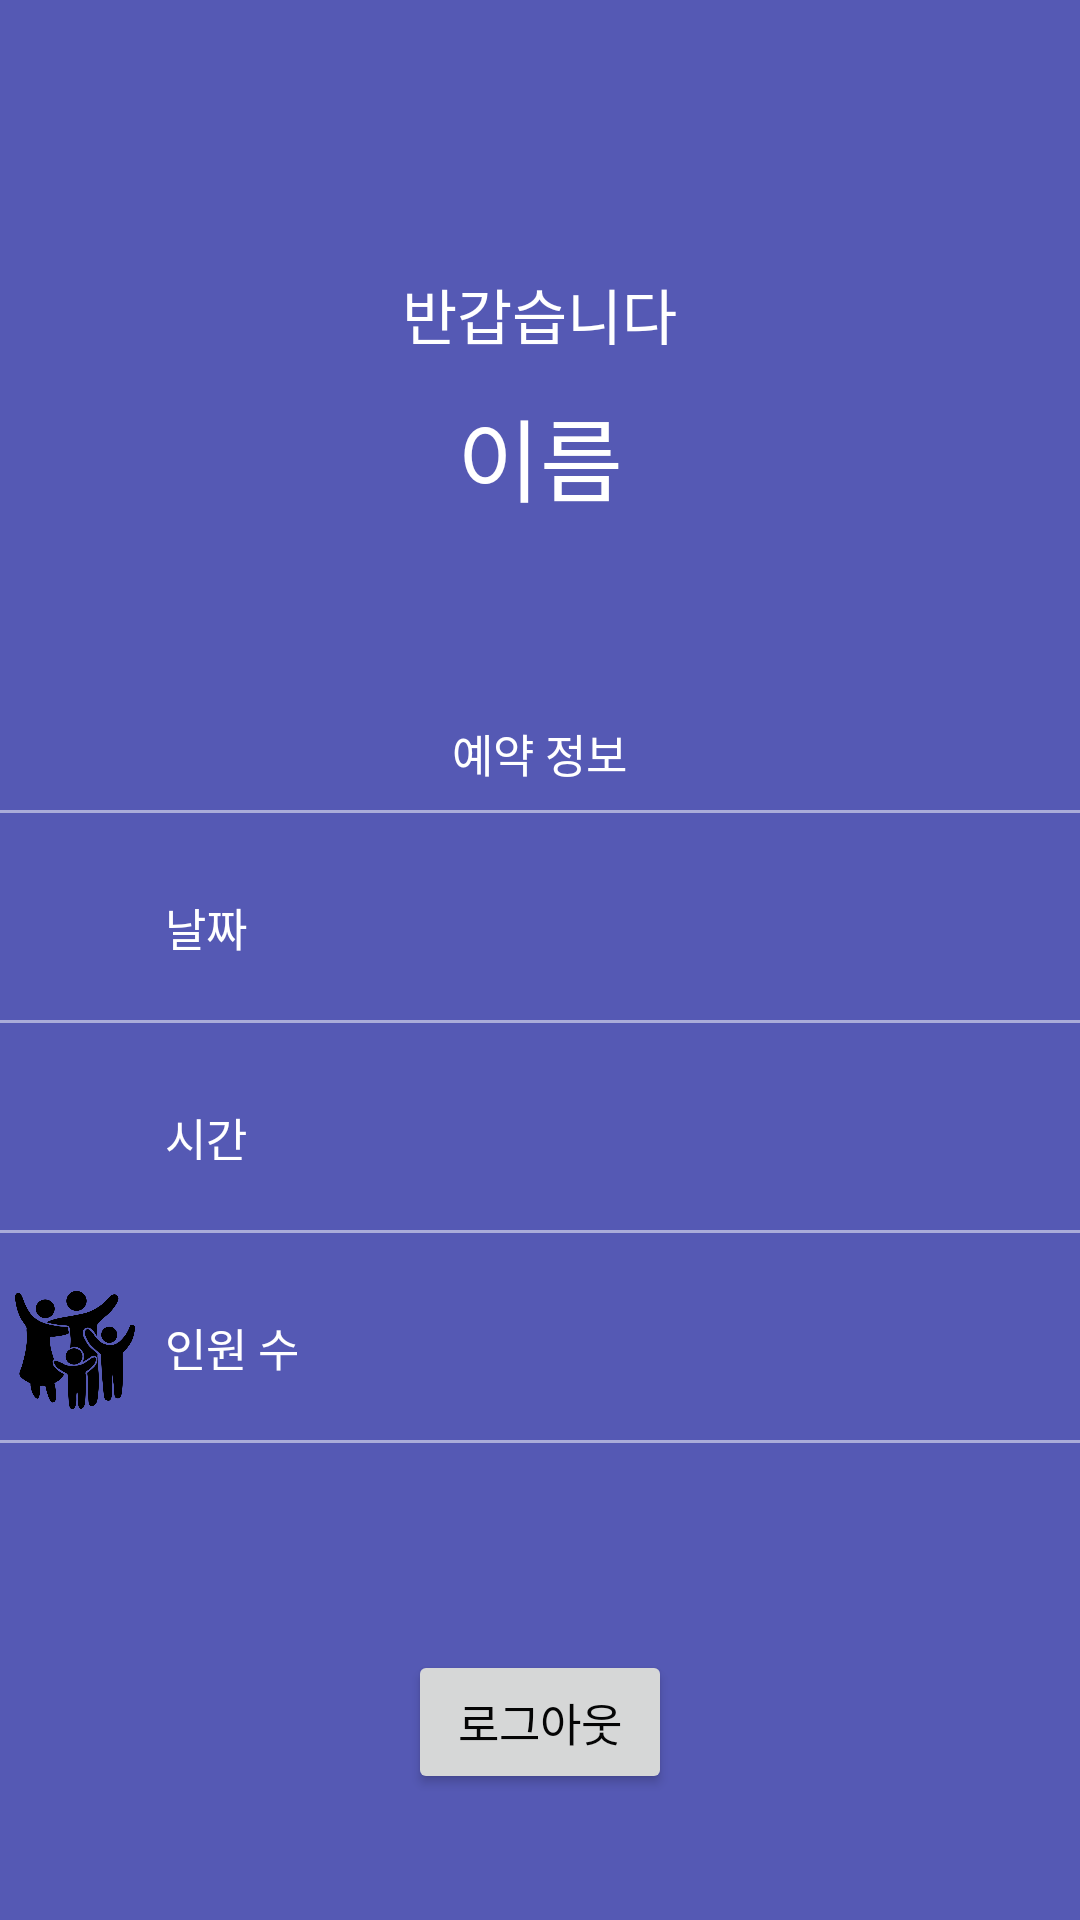

Layout XML and referenced resources for this Android screen:
<!-- AndroidManifest.xml: application theme AppTheme -->
<!-- res/layout/activity_drawer.xml -->
<?xml version="1.0" encoding="utf-8"?>
<LinearLayout xmlns:android="http://schemas.android.com/apk/res/android"
              xmlns:ardroid="http://schemas.android.com/apk/res-auto"
              android:orientation="vertical"
              android:layout_width="280dp"
              android:layout_height="match_parent"
              android:layout_gravity="start"
              android:id="@+id/drawerView"
              android:background="#5559b4">

    <RelativeLayout
            android:layout_width="match_parent"
            android:layout_height="match_parent"
            android:orientation="horizontal"
            android:background="#5559b4">

        <TextView
                android:layout_width="wrap_content"
                android:layout_height="wrap_content"
                android:text="반갑습니다"
                android:textSize="20dp"
                android:textColor="#ffffff"
                android:layout_marginTop="90dp"
                android:layout_centerHorizontal="true">
        </TextView>

        <TextView
                android:id="@+id/names"
                android:layout_width="wrap_content"
                android:layout_height="wrap_content"
                android:text="이름"
                android:textSize="30dp"
                android:textColor="#ffffff"
                android:layout_marginTop="130dp"
                android:layout_centerHorizontal="true"
        >
        </TextView>
        <TextView
                android:layout_width="wrap_content"
                android:layout_height="wrap_content"
                android:text="예약 정보"
                android:textSize="15dp"
                android:textColor="#ffffff"
                android:layout_marginTop="240dp"
                android:layout_centerHorizontal="true">
        </TextView>

        <LinearLayout
                android:layout_width="match_parent"
                android:layout_height="1dp"
                android:background="#80ffffff"
                android:layout_marginTop="270dp">
        </LinearLayout>

        <ImageView
                android:src="@drawable/waitinglist"
                android:layout_width="45dp"
                android:layout_height="45dp"
                android:layout_marginTop="285dp"
                android:layout_marginLeft="5dp">
        </ImageView>

        <TextView
                android:id="@+id/date"
                android:layout_width="wrap_content"
                android:layout_height="wrap_content"
                android:text="날짜"
                android:textSize="15dp"
                android:textColor="#ffffff"
                android:layout_marginTop="298dp"
                android:layout_marginLeft="55dp">
        </TextView>

        <LinearLayout
                android:layout_width="match_parent"
                android:layout_height="1dp"
                android:background="#80ffffff"
                android:layout_marginTop="340dp">
        </LinearLayout>

        <ImageView
                android:src="@drawable/time"
                android:layout_width="40dp"
                android:layout_height="40dp"
                android:layout_marginTop="360dp"
                android:layout_marginLeft="5dp">
        </ImageView>

        <TextView
                android:id="@+id/times"
                android:layout_width="wrap_content"
                android:layout_height="wrap_content"
                android:text="시간"
                android:textSize="15dp"
                android:textColor="#ffffff"
                android:layout_marginTop="368dp"
                android:layout_marginLeft="55dp">
        </TextView>

        <LinearLayout
                android:layout_width="match_parent"
                android:layout_height="1dp"
                android:background="#80ffffff"
                android:layout_marginTop="410dp">
        </LinearLayout>

        <ImageView
                android:src="@drawable/people"
                android:layout_width="40dp"
                android:layout_height="40dp"
                android:layout_marginTop="430dp"
                android:layout_marginLeft="5dp">
        </ImageView>

        <TextView
                android:id="@+id/covers"
                android:layout_width="wrap_content"
                android:layout_height="wrap_content"
                android:text="인원 수"
                android:textSize="15dp"
                android:textColor="#ffffff"
                android:layout_marginTop="438dp"
                android:layout_marginLeft="55dp">
        </TextView>

        <LinearLayout
                android:layout_width="match_parent"
                android:layout_height="1dp"
                android:background="#80ffffff"
                android:layout_marginTop="480dp">
        </LinearLayout>

        <Button
                android:layout_width="wrap_content"
                android:layout_height="wrap_content"
                android:text="로그아웃"
                android:textSize="15dp"
                android:textColor="#050505"
                android:id="@+id/btnLogOut"
                android:layout_marginTop="550dp"
                android:layout_centerHorizontal="true"
                android:onClick="OnClick">
        </Button>
    </RelativeLayout>

</LinearLayout>
<!-- resources referenced by this layout -->
<resources>
  <!-- drawable people: png bitmap (drawable, 48253 bytes) -->
  <style name="AppTheme" parent="Theme.AppCompat.Light.NoActionBar">
          
          <item name="android:statusBarColor" tools:targetApi="l">@color/backGround_launch</item>
          <item name="windowActionBar">false</item>
          <item name="windowNoTitle">true</item>
      </style>
  <color name="backGround_launch">#FF9800</color>
</resources>
